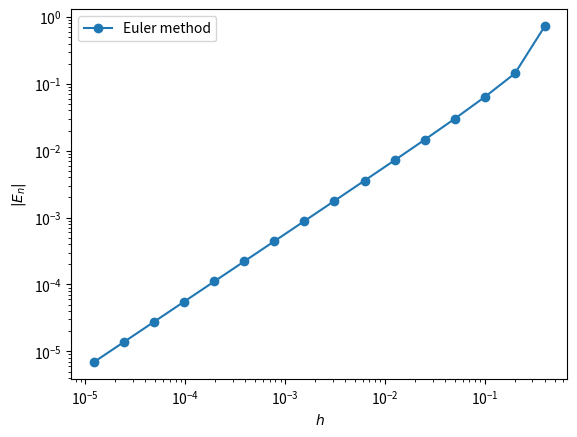

Recreate this plot in Python.
import numpy as np
import matplotlib.pyplot as plt

# data: h and En
h = np.array([
    0.4, 0.2, 0.1, 0.05, 0.025, 0.0125, 0.00625, 0.003125,
    0.0015625, 0.00078125, 0.000390625, 0.0001953125,
    9.765625e-05, 4.8828125e-05, 2.44140625e-05, 1.220703125e-05
])

En = np.array([
    0.7315764719590162, 0.14281492380580518, 0.0637159148654518,
    0.030038878691179327, 0.01459857431652295, 0.007198270580593358,
    0.0035743940575010957, 0.0017810749261434888,
    0.0008890147779058721, 0.0004441276938687011,
    0.00022196904494659053, 0.00011096083718648009,
    5.547449916953884e-05, 2.773576995435123e-05,
    1.3867515111676276e-05, 6.933665134545297e-06
])

plt.figure()
plt.loglog(h, np.abs(En), 'o-', label='Euler method')

plt.xlabel(r'$h$')
plt.ylabel(r'$|E_n|$')
plt.legend()

plt.show()
